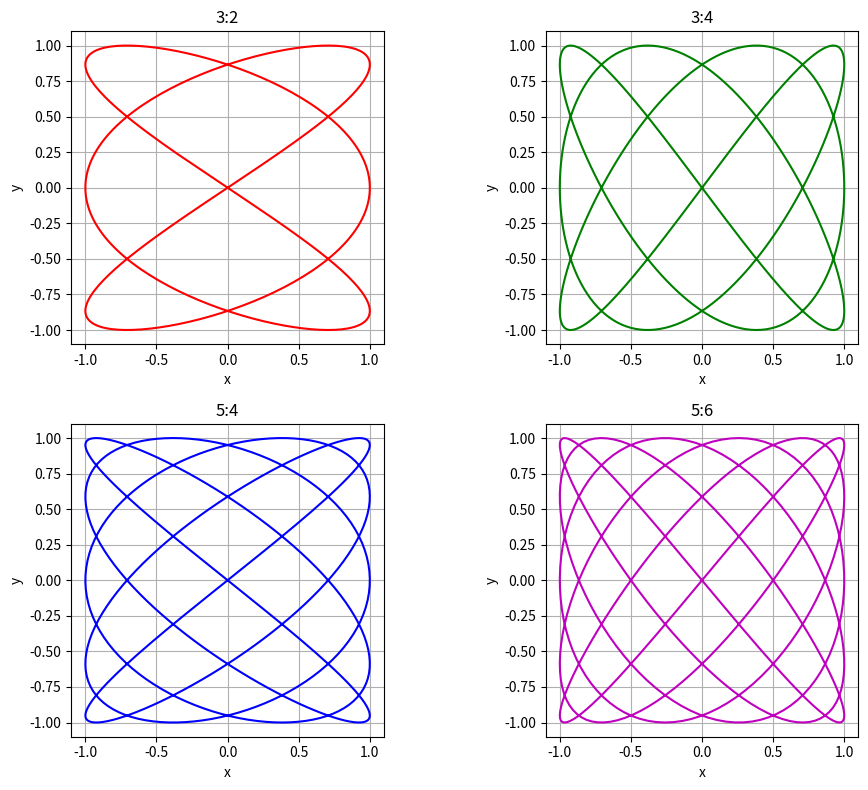

Here is the Python script that generated this plot:
import numpy as np
import matplotlib.pyplot as plt


def lissajous(a, b, phi):

  z = np.linspace(0, 2*np.pi, 500)
  x = np.sin(a*z)
  y = np.sin(b*z + phi)
  return x, y


fig, axes = plt.subplots(2, 2, figsize=(10, 8))


axes[0, 0].plot(*lissajous(3, 2, 0), 'r')
axes[0, 0].set_title('3:2')
axes[0, 1].plot(*lissajous(3, 4, 0), 'g')
axes[0, 1].set_title('3:4')
axes[1, 0].plot(*lissajous(5, 4, 0), 'b')
axes[1, 0].set_title('5:4')
axes[1, 1].plot(*lissajous(5, 6, 0), 'm')
axes[1, 1].set_title('5:6')


for ax in axes.flat:
  ax.set_aspect('equal')
  ax.set_xlabel('x')
  ax.set_ylabel('y')
  ax.grid(True)


plt.tight_layout()
plt.show()
